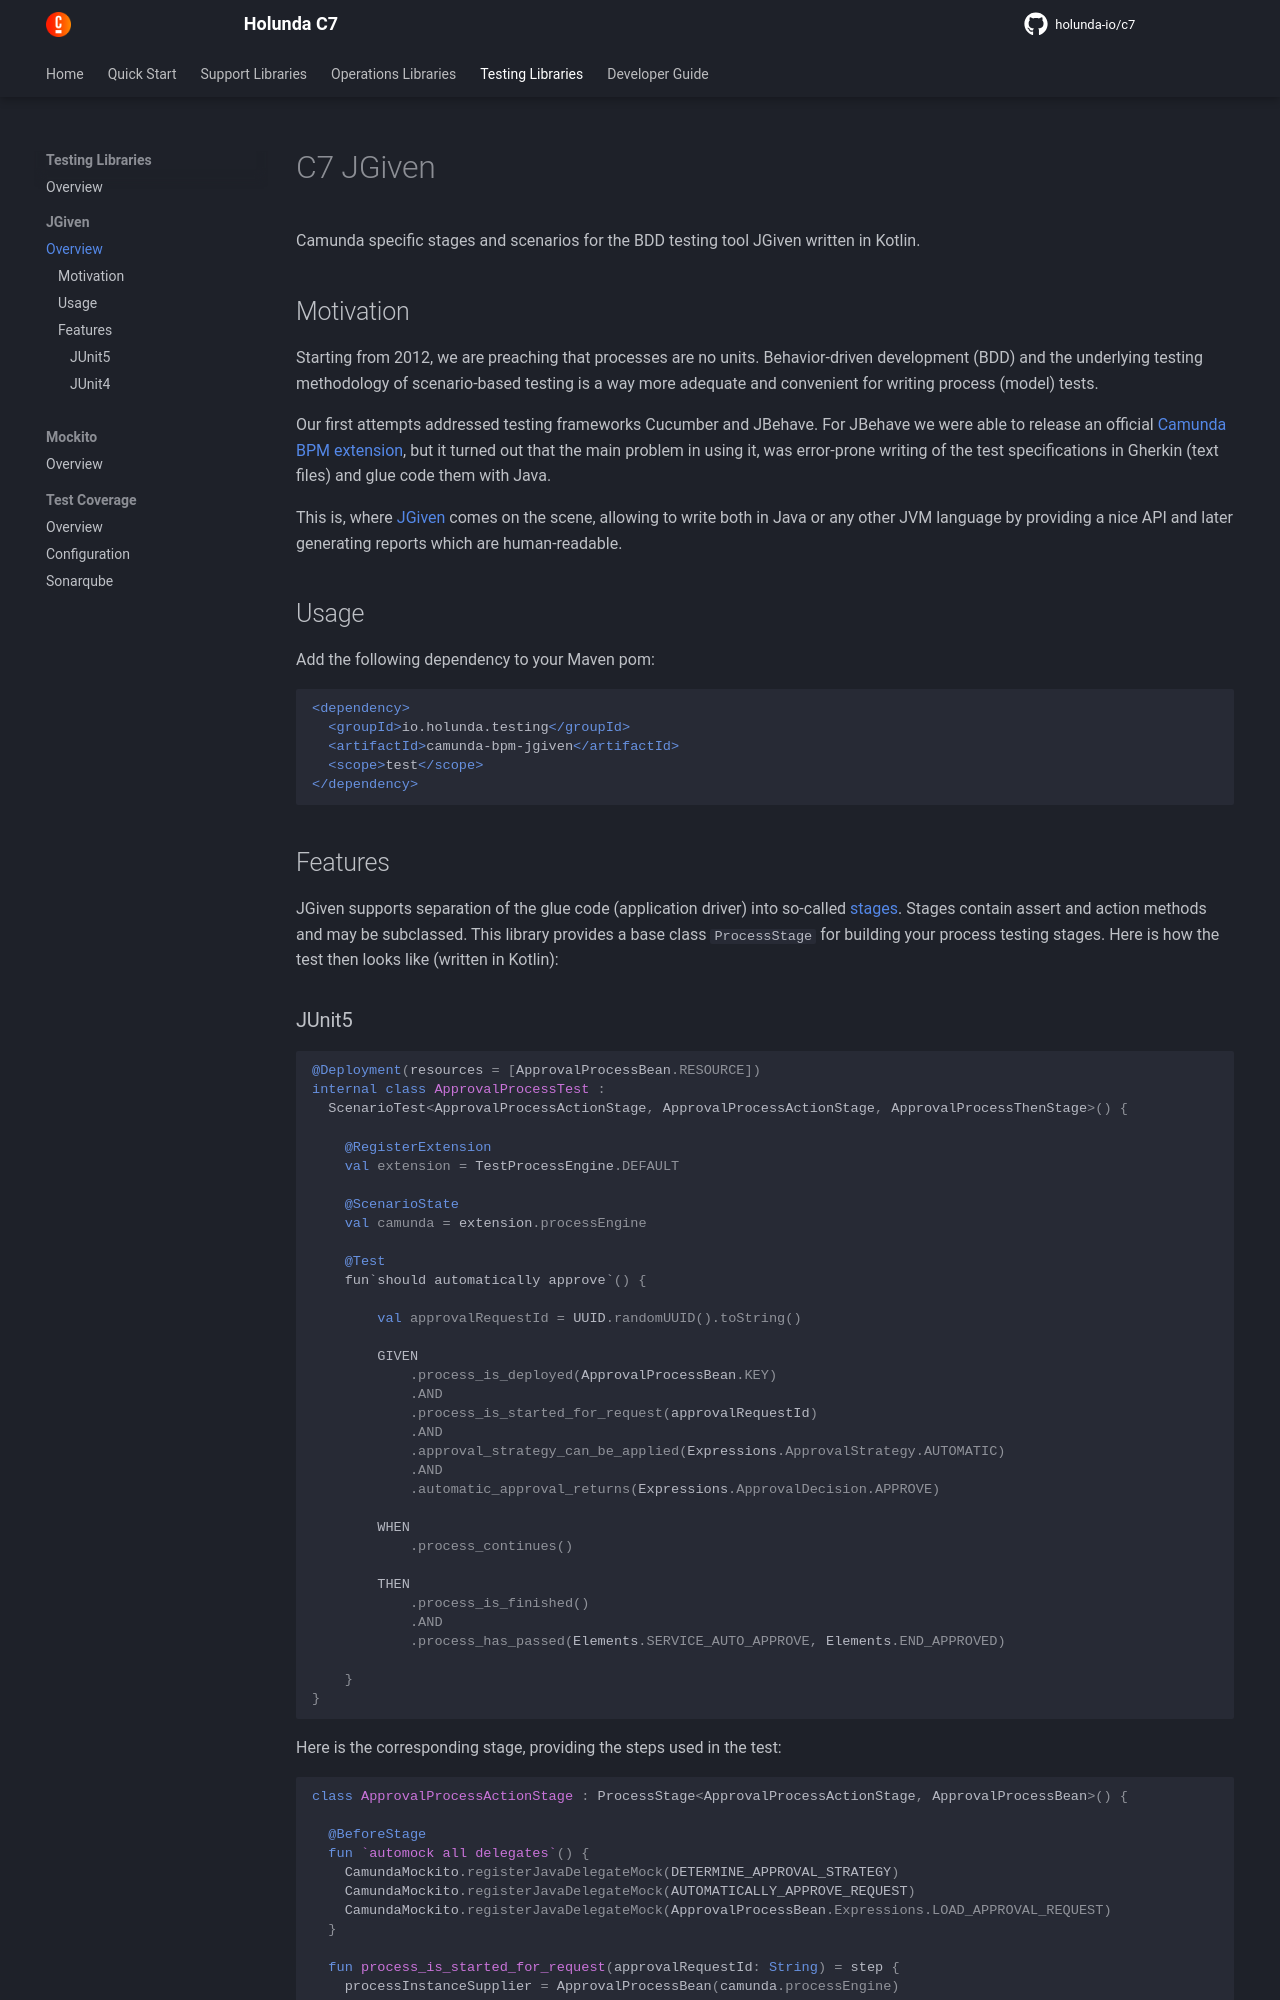

repository: holunda-io/c7 · page: snapshot/user-guide/c7-jgiven/index.html · generator: mkdocs

---
title: C7 JGiven User Guide
---

# C7 JGiven
Camunda specific stages and scenarios for the BDD testing tool JGiven written in Kotlin.

## Motivation

Starting from 2012, we are preaching that processes are no units. Behavior-driven development (BDD) and the
underlying testing methodology of scenario-based testing is a way more adequate and convenient for writing
process (model) tests.

Our first attempts addressed testing frameworks Cucumber and JBehave. For JBehave we were able to release
an official [Camunda BPM extension](https://github.com/camunda/camunda-bpm-jbehave), but it turned out that the main problem
in using it, was error-prone writing of the test specifications in Gherkin (text files) and glue code them with Java.

This is, where [JGiven](http://jgiven.org/) comes on the scene, allowing to write both in Java or any other JVM language
by providing a nice API and later generating reports which are human-readable.

## Usage

Add the following dependency to your Maven pom:

```xml
<dependency>
  <groupId>io.holunda.testing</groupId>
  <artifactId>camunda-bpm-jgiven</artifactId>
  <scope>test</scope>
</dependency>
```
## Features

JGiven supports separation of the glue code (application driver) into so-called [stages](http://jgiven.org/userguide/#_stages_and_state_sharing).
Stages contain assert and action methods and may be subclassed. This library provides a base class
`ProcessStage` for building your process testing stages. Here is how the test then looks like
(written in Kotlin):
